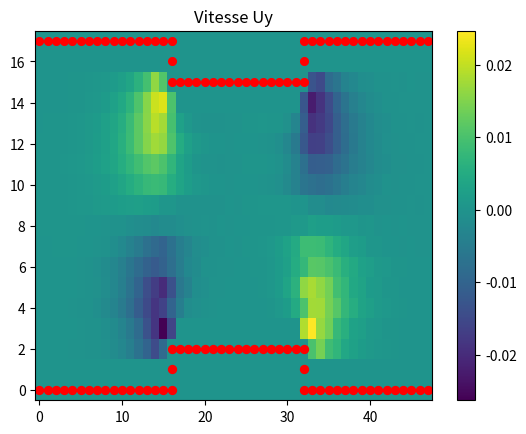
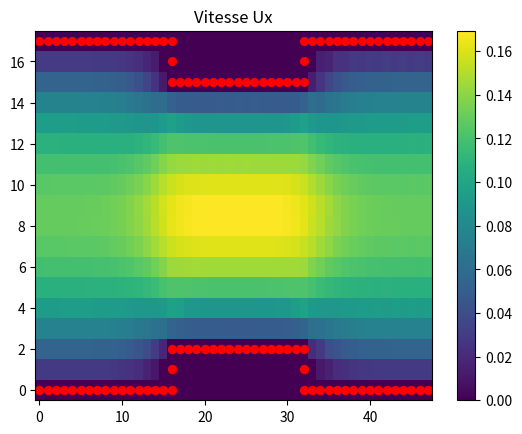
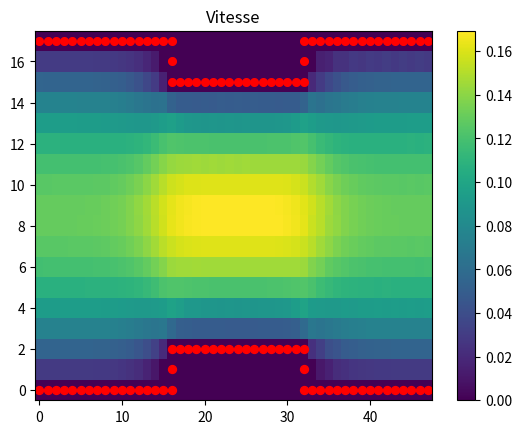
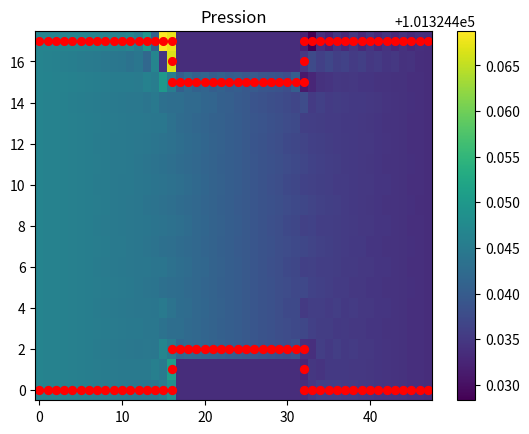

Python code for these plots, in order:
# pour le point d'indice k


# A[3 * k][ k ]  désigne le le coefficient multiplie par ux dans la première équation


# A[3 * k + 1][ k +N*M ]  désigne le coefficient multiplie par uy dans la deuxième équation


# A[3 * k + 2][ k + 2*N*M ]désigne le coefficient multiplie par P dans la 3eme équation


# .........et ainsi de suite


import math

import numpy as np

import matplotlib.pyplot as plt

# la pression à l'entrée

Pe = 101324.4465

# la pression à la sortie

Ps = 101324.4465 - 0.013

# la longeur du tube

L = 0.024576

# la largeur du tube

l = 0.008192

# l'objectif est d'avoir un un resserrement qui ne dépend pas de la discrétisation

# pour cela on divise le tube sur 3 parties avec Lh2 represente epsilon 2 et lh2 represente epsilon 1

# Lhi = Lhi * L /(Lh1+Lh2+Lh3)

# remarque Lh1+Lh2+Lh3 = Lb1+Lb2+Lb3 car on doit conserver la même longueur du tube dans le bas et le haut

Lh1 = 8

Lh2 = 8

Lh3 = 8

lh2 = 1

# de même pour le bas

Lb1 = 8

Lb2 = 8

Lb3 = 8

lb2 = 1

# k est le coefficient pour multiplier le nombre de pas de la discrétisation

# remarque: 0<k

k = 2

dx = math.gcd(Lh1, Lh2, Lh3, Lb1, Lb2, Lb3, max(lh2, lb2)) / k

# le nombre de discrétisation horizontale

N = int((Lh1 + Lh2 + Lh3) / dx)

# le nombre de discrétisation verticale

# remarque M est lié à N car L = 3*l

M = int(N // 3) + 2

# alpha est le coefficient responsable à equilibrer entre le dérivé centrale et le dérivé decentré

# remarque: 0<alpha <=1

alpha = 0.6

# n represente le coefficient de viscosité

n = 0.00002

# invdx est l'inverse de dx

invdx = N / L

# invdy est l'inverse de dy

invdy = M / l

# le nombre de point dans la discrétisation

nb = int(N * M)

print("N = ", N, " M = ", M)

# Lb et Lh representent les parois bas et haut du tube on les remplit par un indice entre 0 et nb-1

# xb et yb sont les coordonnées de Lb

Lb = []

xb = []

yb = []

Lh = []

xh = []

yh = []

# Dans la suit on remplit Lh,xh,yh,Lb,xb et yb

for i in range(int(Lh1 / dx) + 1):
    Lh.append(N * (M - 1) + i)

    xh.append((N * (M - 1) + i) % N)

    yh.append((N * (M - 1) + i) // N)

for i in range(int(Lh2 / dx) + 1):
    Lh.append(Lh1 / dx + N * (M - 1) + i - (lh2 / dx) * N)

    xh.append((Lh1 / dx + N * (M - 1) + i - (lh2 / dx) * N) % N)

    yh.append((Lh1 / dx + N * (M - 1) + i - (lh2 / dx) * N) // N)

for i in range(int(Lh3 / dx)):
    Lh.append((Lh1 + Lh2) / dx + N * (M - 1) + i)

    xh.append(((Lh1 + Lh2) / dx + N * (M - 1) + i) % N)

    yh.append(((Lh1 + Lh2) / dx + N * (M - 1) + i) // N)

for i in range(int(lh2 / dx) - 1):
    Lh.append(Lh1 / dx + N * (M - 1) - i * N - N)

    xh.append((Lh1 / dx + N * (M - 1) - i * N - N) % N)

    yh.append((Lh1 / dx + N * (M - 1) - i * N - N) // N)

    Lh.append((Lh1 + Lh2) / dx + N * (M - 1) - i * N - N)

    xh.append(((Lh1 + Lh2) / dx + N * (M - 1) - i * N - N) % N)

    yh.append(((Lh1 + Lh2) / dx + N * (M - 1) - i * N - N) // N)

for i in range(int(Lb1 / dx) + 1):
    Lb.append(i)

    xb.append((i) % N)

    yb.append((i) // N)

for i in range(int(Lb2 / dx) + 1):
    Lb.append(Lb1 / dx + i + (lb2 / dx) * N)

    xb.append((Lb1 / dx + i + (lb2 / dx) * N) % N)

    yb.append((Lb1 / dx + i + (lb2 / dx) * N) // N)

for i in range(int(Lb3 / dx)):
    Lb.append((Lb1 + Lb2) / dx + i)

    xb.append(((Lb1 + Lb2) / dx + i) % N)

    yb.append(((Lb1 + Lb2) / dx + i) // N)

for i in range(int(lb2 / dx) - 1):
    Lb.append(Lb1 / dx + i * N + N)

    xb.append((Lb1 / dx + i * N + N) % N)

    yb.append((Lb1 / dx + i * N + N) // N)

    Lb.append((Lb1 + Lb2) / dx + i * N + N)

    xb.append(((Lb1 + Lb2) / dx + i * N + N) % N)

    yb.append(((Lb1 + Lb2) / dx + i * N + N) // N)

# A * X = B

A = np.zeros((3 * nb, 3 * nb))

B = np.zeros(3 * nb)

# PN est la liste des points de l'asthme

PN = []

# dans la suite on replit PN

for i in range(0, N):

    j = i

    while j not in Lb:
        PN.append(j)

        j = j + N

for i in range(nb - N, nb):

    j = i

    while j not in Lh:
        PN.append(j)

        j = j - N


# la fonction f(k) précise ou appartient le point k dans le cas ou l'asthme n'existe pas

def f(k):
    if (k > 0 and k < N - 1):  # parois basse

        return "bas"



    elif (k > (M - 1) * (N) and k < ((N) * (M)) - 1):  # parois haute

        return "haut"



    elif (k % (N) == 0 and k > 0 and k < (N) * (M - 1)):  # parois de l'entree

        return "entree"



    elif (k % (N) == N - 1 and k > N and k < N * M - 1):  # parois de la sortie

        return "sortie"



    elif (k == 0 or k == N * (M - 1) or k == N - 1 or k == (N) * (M) - 1):  # coins du tube

        return "critique"



    else:

        return "Milieu"  # milieu du tube


# la fonction pc(k) remplit les équations des points des parois superieure et inferieure

def pc(k):
    if k in Lb:

        # la premiere équation Ux=0

        A[3 * k][k] = 1

        B[3 * k] = 0

        # la deuxieme équation Uy=0

        A[3 * k + 1][k + nb] = 1

        B[3 * k + 1] = 0

        # la troisieme équation dépend de la position du point

        if k + 1 in Lb and k - 1 in Lb:

            #     .+.

            #     . .

            #   .+. .+.

            # Uy(k+N)-Uy(k)=0

            A[3 * k + 2][k + nb] = 1

            A[3 * k + 2][k + N + nb] = -1



        elif k + 1 in Lb and k + N in Lb:

            #     ...

            #     . .

            #   ... +..

            # (P(k+1)+P(k)-2*P(k))/(dx**2)+(P(k+N)+P(k)-2*P(k))/(dy**2)=0

            A[3 * k + 2][k + 2 * nb] = -2 * n * ((invdx ** 2) + (invdy ** 2)) + n * invdx ** 2 + n * invdy ** 2

            A[3 * k + 2][k + 1 + 2 * nb] = n * invdx ** 2

            A[3 * k + 2][k + N + 2 * nb] = n * invdy ** 2



        elif k + N in Lb and k - 1 in Lb:

            #     ...

            #     . .

            #   ..+ ...

            # (P(k-1)+P(k)-2*P(k))/(dx**2)+(P(k+N)+P(k)-2*P(k))/(dy**2)=0

            A[3 * k + 2][k + 2 * nb] = -2 * n * ((invdx ** 2) + (invdy ** 2)) + n * invdx ** 2 + n * invdy ** 2

            A[3 * k + 2][k - 1 + 2 * nb] = n * invdx ** 2

            A[3 * k + 2][k + N + 2 * nb] = n * invdy ** 2



        elif (k + N in Lb and k - N in Lb) and (f(k + 1) == "Milieu" or f(k + 1) == "sortie") and k - 1 in PN:

            #     ...

            #     . +

            #   ... ...

            # Ux(k+1)-Ux(k)=0

            A[3 * k + 2][k] = 1

            A[3 * k + 2][k + 1] = -1



        elif (k + N in Lb and k - N in Lb) and (f(k - 1) == "Milieu" or f(k - 1) == "entree") and k - 1 not in PN:

            #     ...

            #     + .

            #   ... ...

            # Ux(k-1)-Ux(k)=0

            A[3 * k + 2][k] = 1

            A[3 * k + 2][k - 1] = -1



        elif k - 1 in Lb and k - N in Lb:

            #     ..+

            #     . .

            #   ... ...

            # (Ux(k-1)-Ux(k+1))/dx+(Uy(k-N)-Uy(k+N))/dy=0

            A[3 * k + 2][k + 1] = -invdx

            A[3 * k + 2][k - 1] = invdx

            A[3 * k + 2][k + N + nb] = invdy

            A[3 * k + 2][k - N + nb] = -invdy



        elif k + 1 in Lb and k - N in Lb:

            #     +..

            #     . .

            #   ... ...

            # (Ux(k-1)-Ux(k+1))/dx+(Uy(k-N)-Uy(k+N))/dy=0

            A[3 * k + 2][k + 1] = -invdx

            A[3 * k + 2][k - 1] = invdx

            A[3 * k + 2][k + N + nb] = invdy

            A[3 * k + 2][k - N + nb] = -invdy



        else:

            #         ...

            #         . .

            #   +.  ... ...

            # P(k)=Pe

            if k == 0:

                A[3 * k + 2][k + 2 * nb] = 1

                B[3 * k + 2] = Pe



            #         ...

            #         . .

            #   ..  ... ...  .+

            # P(k)=Ps

            elif k == N - 1:

                A[3 * k + 2][k + 2 * nb] = 1

                B[3 * k + 2] = Ps

        return "true"




    elif k in Lh:

        # la premiere équation Ux=0

        A[3 * k][k] = 1

        B[3 * k] = 0

        # la deuxieme équation Uy=0

        A[3 * k + 1][k + nb] = 1

        B[3 * k + 1] = 0

        # la troisieme équation dépend de la position du point

        if k + 1 in Lh and k - 1 in Lh:

            #       .+. .+.

            #         . .

            #         .+.

            # Uy(k-N)-Uy(k)=0

            A[3 * k + 2][k + nb] = 1

            A[3 * k + 2][k - N + nb] = -1



        elif k + 1 in Lh and k + N in Lh:

            #       ... ...

            #         . .

            #         +..

            # (Ux(k-1)-Ux(k+1))/dx+(Uy(k-N)-Uy(k+N))/dy=0

            A[3 * k + 2][k + 1] = -invdx

            A[3 * k + 2][k - 1] = invdx

            A[3 * k + 2][k + N + nb] = invdy

            A[3 * k + 2][k - N + nb] = -invdy



        elif k + N in Lh and k - 1 in Lh:

            #       ... ...

            #         . .

            #         ..+

            # (Ux(k-1)-Ux(k+1))/dx+(Uy(k-N)-Uy(k+N))/dy=0

            A[3 * k + 2][k + 1] = -invdx

            A[3 * k + 2][k - 1] = invdx

            A[3 * k + 2][k + N + nb] = invdy

            A[3 * k + 2][k - N + nb] = -invdy



        elif (k + N in Lh and k - N in Lh) and (f(k - 1) == "Milieu" or f(k - 1) == "entree") and k - 1 not in PN:

            #       ... ...

            #         + .

            #         ...

            # Ux(k-1)-Ux(k)=0

            A[3 * k + 2][k] = 1

            A[3 * k + 2][k - 1] = -1



        elif (k + N in Lh and k - N in Lh) and (f(k + 1) == "Milieu" or f(k + 1) == "sortie") and k - 1 in PN:

            #       ... ...

            #         . +

            #         ...

            # Ux(k+1)-Ux(k)=0

            A[3 * k + 2][k] = 1

            A[3 * k + 2][k + 1] = -1



        elif k - 1 in Lh and k - N in Lh:

            #       ..+ ...

            #         . .

            #         ...

            # (P(k-1)+P(k)-2*P(k))/(dx**2)+(P(k-N)+P(k)-2*P(k))/(dy**2)=0

            A[3 * k + 2][k + 2 * nb] = -2 * n * ((invdx ** 2) + (invdy ** 2)) + n * invdx ** 2 + n * invdy ** 2

            A[3 * k + 2][k - 1 + 2 * nb] = n * invdx ** 2

            A[3 * k + 2][k - N + 2 * nb] = n * invdy ** 2



        elif k + 1 in Lh and k - N in Lh:

            #       ... +..

            #         . .

            #         ...

            # (P(k+1)+P(k)-2*P(k))/(dx**2)+(P(k-N)+P(k)-2*P(k))/(dy**2)=0

            A[3 * k + 2][k + 2 * nb] = -2 * n * ((invdx ** 2) + (invdy ** 2)) + n * invdx ** 2 + n * invdy ** 2

            A[3 * k + 2][k + 1 + 2 * nb] = n * invdx ** 2

            A[3 * k + 2][k - N + 2 * nb] = n * invdy ** 2



        else:

            #    +. ... ... ..

            #         . .

            #         ...

            # P(k)=Pe

            if k == nb - 1:

                A[3 * k + 2][k + 2 * nb] = 1

                B[3 * k + 2] = Ps



            #    .. ... ... .+

            #         . .

            #         ...

            # P(k)=Ps

            elif k == nb - N:

                A[3 * k + 2][k + 2 * nb] = 1

                B[3 * k + 2] = Pe



            else:

                print("error")

        return "true"



    else:

        return "false"


# la boucle principale dans là quel pour chaque point de la discrétisation, on remplit les trois équations


for k in range(nb):

    # pos est l'emplacement du point dans le tube

    pos = f(k)

    # si (pc(k) == "true" ) alors le point est dans les parois et on remplit les trois équations dans la fonction pc

    if pc(k) == "true":

        next



    # si k appatient à les points de l'asthme on met la vitesse nulle et la pression égale la pression à la sortie

    # remarque les point de l'asthme n'ont pas d'effet sur le système

    elif k in PN:

        # UX=0

        A[3 * k][k] = 1

        B[3 * k] = 0

        # UY

        A[3 * k + 1][k + nb] = 1

        B[3 * k + 1] = 0

        # P(k)= Ps

        A[3 * k + 2][k + 2 * nb] = 1

        B[3 * k + 2] = Ps

    # si k appartient au milieu du tube

    elif pos == "Milieu":

        # 1er équation Stokes suivant X

        A[3 * k][k] = -2 * n * ((invdx ** 2) + (invdy ** 2))

        A[3 * k][k - 1] = n * invdx ** 2

        A[3 * k][k + 1] = n * invdx ** 2

        A[3 * k][k + N] = n * invdy ** 2

        A[3 * k][k - N] = n * invdy ** 2

        A[3 * k][k + 1 + 2 * nb] = -(invdx / 2) * alpha

        A[3 * k][k - 1 + 2 * nb] = (invdx / 2) * (2 - alpha)

        A[3 * k][k + 2 * nb] = - (invdx) * (1 - alpha)

        # 2eme équation Stokes suivant Y

        A[3 * k + 1][k + nb] = -2 * n * ((invdx ** 2) + (invdy ** 2))

        A[3 * k + 1][k - 1 + nb] = n * invdx ** 2

        A[3 * k + 1][k + 1 + nb] = n * invdx ** 2

        A[3 * k + 1][k + N + nb] = n * invdy ** 2

        A[3 * k + 1][k - N + nb] = n * invdy ** 2

        A[3 * k + 1][k + N + 2 * nb] = (invdy / 2) * alpha

        A[3 * k + 1][k - N + 2 * nb] = (invdy / 2) * (alpha - 2)

        A[3 * k + 1][k + 2 * nb] = -(invdy) * (alpha - 1)

        # 3eme équation conservation de masse

        A[3 * k + 2][k + 1] = - invdx / 2

        A[3 * k + 2][k - 1] = invdx / 2

        A[3 * k + 2][k + N + nb] = invdy / 2

        A[3 * k + 2][k - N + nb] = - invdy / 2



    elif f(k) == "entree":

        # 1er équation Stokes suivant X

        A[3 * k][k] = -2 * n * ((invdx ** 2) + (invdy ** 2)) + n * invdx ** 2

        A[3 * k][k + 1] = n * invdx ** 2

        A[3 * k][k + N] = n * invdy ** 2

        A[3 * k][k - N] = n * invdy ** 2

        A[3 * k][k + 2 * nb] = invdx

        A[3 * k][k + 1 + 2 * nb] = -invdx

        # 2eme équation Stokes suivant Y

        A[3 * k + 1][k + nb] = -2 * n * ((invdx ** 2) + (invdy ** 2)) + n * invdx ** 2

        A[3 * k + 1][k + 1 + nb] = n * invdx ** 2

        A[3 * k + 1][k + N + nb] = n * invdy ** 2

        A[3 * k + 1][k - N + nb] = n * invdy ** 2

        A[3 * k + 1][k + N + 2 * nb] = -invdy / 2

        A[3 * k + 1][k - N + 2 * nb] = invdy / 2

        # 3eme équation P(k)=Pe

        A[3 * k + 2][k + 2 * nb] = 1

        B[3 * k + 2] = Pe



    elif pos == "sortie":

        # 1er équation Stokes suivant X

        A[3 * k][k + 2 * nb] = -invdx

        A[3 * k][k - 1 + 2 * nb] = invdx

        A[3 * k][k] = -2 * n * ((invdx ** 2) + (invdy ** 2)) + n * invdx ** 2

        A[3 * k][k - 1] = n * invdx ** 2

        A[3 * k][k + N] = n * invdy ** 2

        A[3 * k][k - N] = n * invdy ** 2

        # 2eme équation Stokes suivant Y

        A[3 * k + 1][k + N + 2 * nb] = -invdy / 2

        A[3 * k + 1][k - N + 2 * nb] = invdy / 2

        A[3 * k + 1][k + nb] = -2 * n * ((invdx ** 2) + (invdy ** 2)) + n * invdx ** 2

        A[3 * k + 1][k - 1 + nb] = n * invdx ** 2

        A[3 * k + 1][k + N + nb] = n * invdy ** 2

        A[3 * k + 1][k - N + nb] = n * invdy ** 2

        # 3eme équation P(k)=Ps

        A[3 * k + 2][k + 2 * nb] = 1

        B[3 * k + 2] = Ps

# la resolution de A*X0=B

X0 = np.dot(np.linalg.inv(A), B)

# Conserver 4 chiffres après la virgule

X = np.around(X0, decimals=4)

# extraire Ux de X

Ux = X[:nb]

# extraire Uy de X

Uy = X[nb:2 * nb]

# extraire P de X

P = X[2 * nb:]

# calcule de la vitesse U(ux,uy)

Ul = []

for i in range(nb):
    Ul.append(math.sqrt(Ux[i] ** 2 + Uy[i] ** 2))

U = np.array(Ul)

# calcule de débit


debit = []

vit = []

max = 0

min = 10000000000000

for j in range(N):

    for i in range(0, M):
        c = j + i * N

        vit.append(Ul[c])

    s = (np.array(vit) * 1 / invdy).sum()

    debit.append(s)

    if max < s:
        max = s

    if min > s:
        min = s

    print("le débit", j, s)

    vit.clear()

print("la variation de débit est de " + str(100 * (max - min) / max) + "%")

# la partie affichage


x = np.linspace(0, N - 1, N)

y = np.linspace(0, M - 1, M)

X, Y = np.meshgrid(x, y)

# UY

Z = Uy.reshape(M, N)

fig, ax = plt.subplots()

pc = ax.pcolormesh(X, Y, Z, shading='auto')

fig.colorbar(pc)

plt.scatter(xb, yb, s=130, c='red', marker='.')

plt.scatter(xh, yh, s=50, c='red', marker='.', linewidth=3)

plt.title('Vitesse Uy')

# UX

Z = Ux.reshape(M, N)

fig, ax = plt.subplots()

pc = ax.pcolormesh(X, Y, Z, shading='auto')

fig.colorbar(pc)

plt.scatter(xb, yb, s=130, c='red', marker='.')

plt.scatter(xh, yh, s=50, c='red', marker='.', linewidth=3)

plt.title('Vitesse Ux')

# U


Z = U.reshape(M, N)

fig, ax = plt.subplots()

pc = ax.pcolormesh(X, Y, Z, shading='auto')

fig.colorbar(pc)

plt.scatter(xb, yb, s=130, c='red', marker='.')

plt.scatter(xh, yh, s=50, c='red', marker='.', linewidth=3)

plt.title('Vitesse')

# la pression


Z = P.reshape(M, N)

fig, ax = plt.subplots()

pc = ax.pcolormesh(X, Y, Z, shading='auto')

fig.colorbar(pc)

plt.scatter(xb, yb, s=130, c='red', marker='.')

plt.scatter(xh, yh, s=50, c='red', marker='.', linewidth=3)

plt.title('Pression')

plt.show()